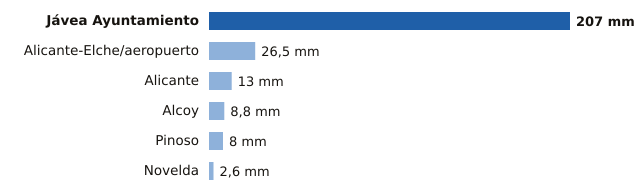

The file beside this chart, header and first rows:
estacion, provincia, mm
Jávea Ayuntamiento, Alicante, 207.0
Alicante-Elche/aeropuerto, Alicante, 26.5
Alicante, Alicante, 13.0
Alcoy, Alicante, 8.8
Pinoso, Alicante, 8.0
Novelda, Alicante, 2.6
